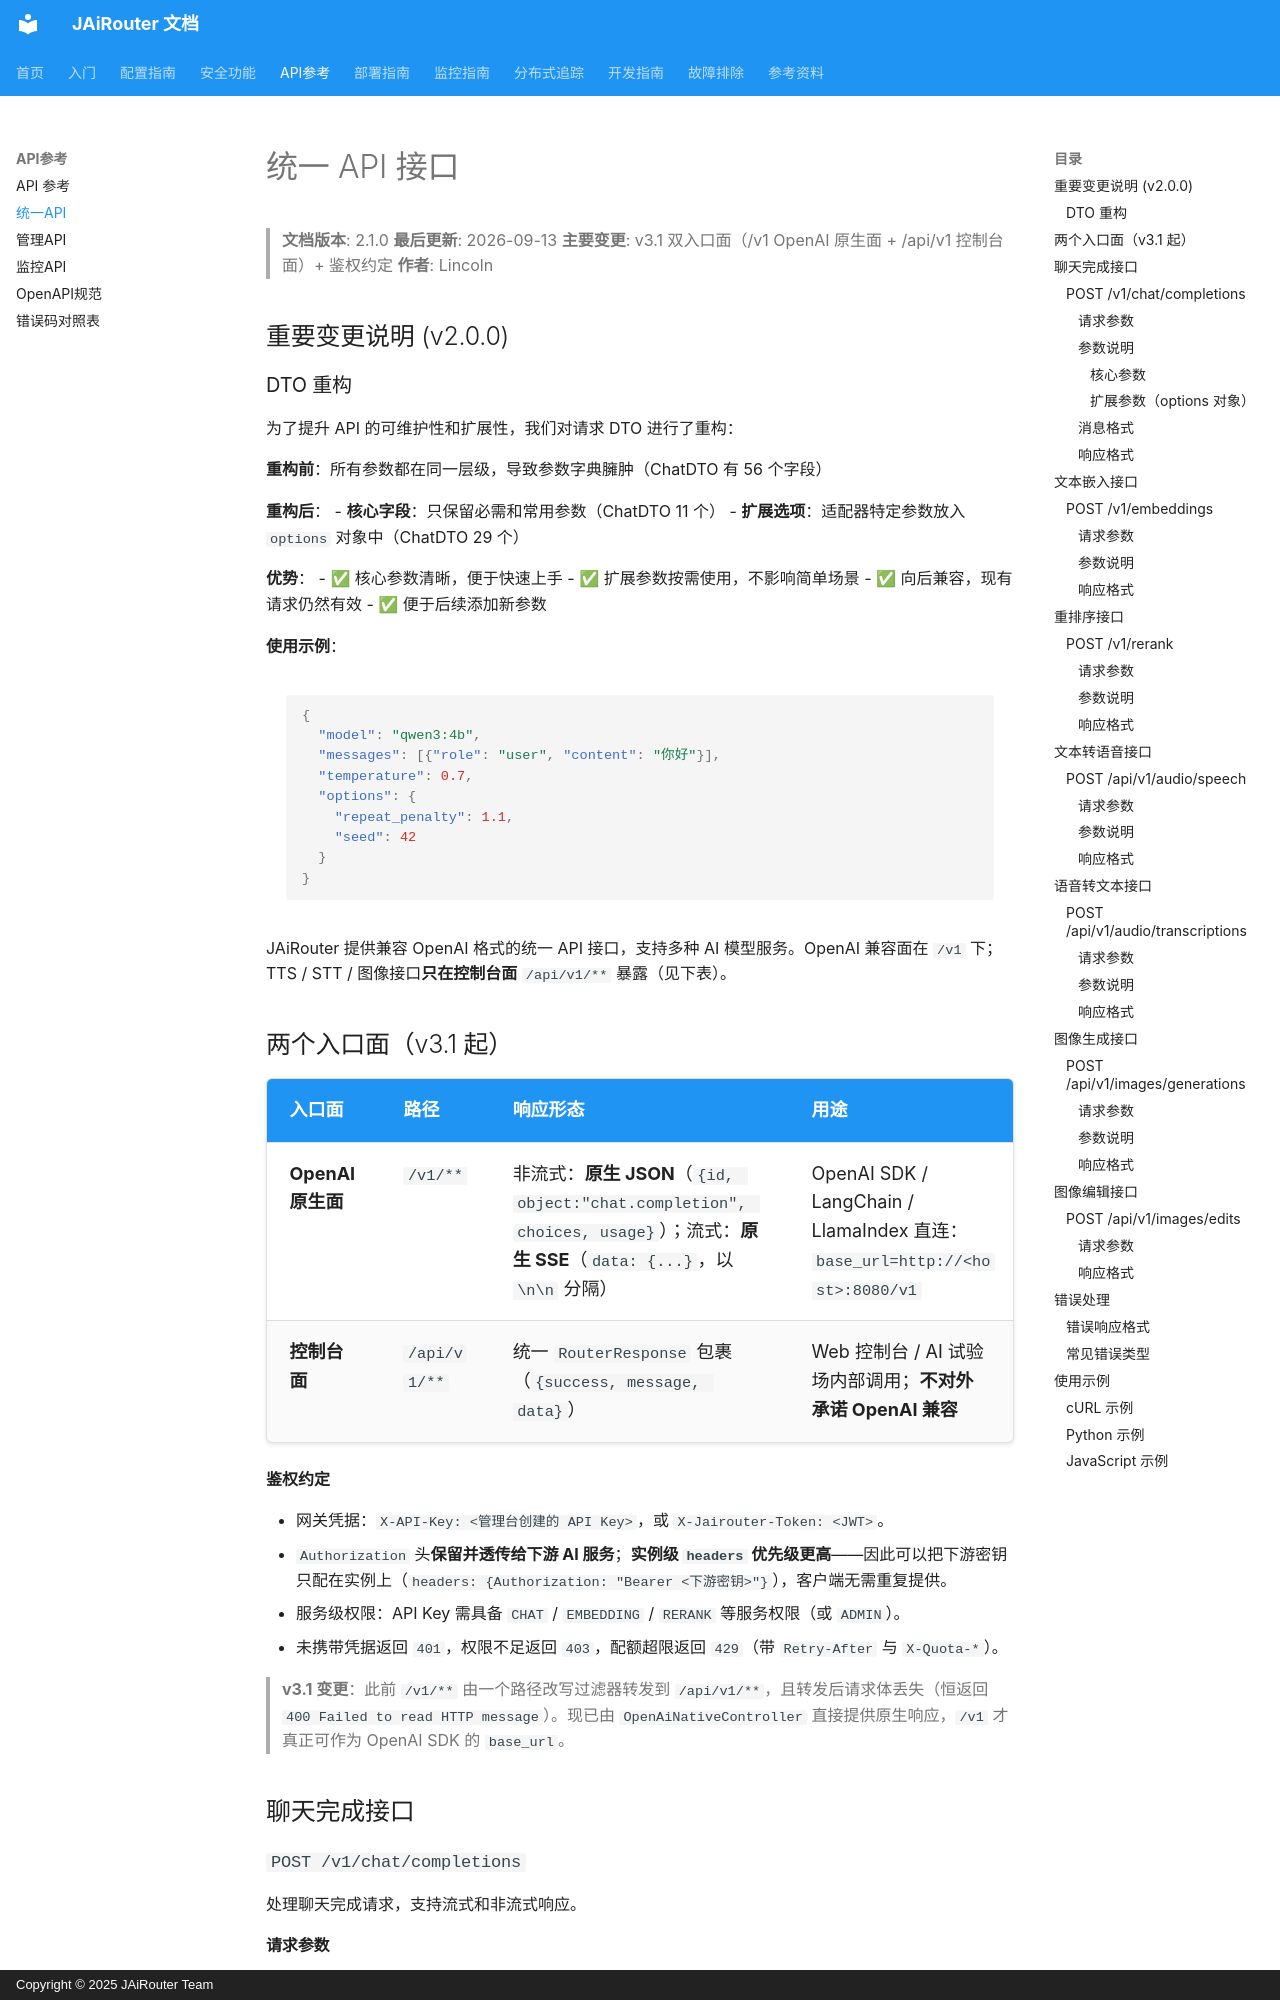

repository: Lincoln-cn/JAiRouter · page: zh/api-reference/universal-api/index.html · generator: mkdocs · copyright: Copyright © 2025 JAiRouter Team

# 统一 API 接口

<!-- 版本信息 -->
> **文档版本**: 2.1.0
> **最后更新**: 2026-09-13
> **主要变更**: v3.1 双入口面（/v1 OpenAI 原生面 + /api/v1 控制台面）+ 鉴权约定
> **作者**: Lincoln
<!-- /版本信息 -->

## 重要变更说明 (v2.0.0)

### DTO 重构

为了提升 API 的可维护性和扩展性，我们对请求 DTO 进行了重构：

**重构前**：所有参数都在同一层级，导致参数字典臃肿（ChatDTO 有 56 个字段）

**重构后**：
- **核心字段**：只保留必需和常用参数（ChatDTO 11 个）
- **扩展选项**：适配器特定参数放入 `options` 对象中（ChatDTO 29 个）

**优势**：
- ✅ 核心参数清晰，便于快速上手
- ✅ 扩展参数按需使用，不影响简单场景
- ✅ 向后兼容，现有请求仍然有效
- ✅ 便于后续添加新参数

**使用示例**：
```json
{
  "model": "qwen3:4b",
  "messages": [{"role": "user", "content": "你好"}],
  "temperature": 0.7,
  "options": {
    "repeat_penalty": 1.1,
    "seed": 42
  }
}
```



JAiRouter 提供兼容 OpenAI 格式的统一 API 接口，支持多种 AI 模型服务。OpenAI 兼容面在 `/v1` 下；TTS / STT / 图像接口**只在控制台面** `/api/v1/**` 暴露（见下表）。
